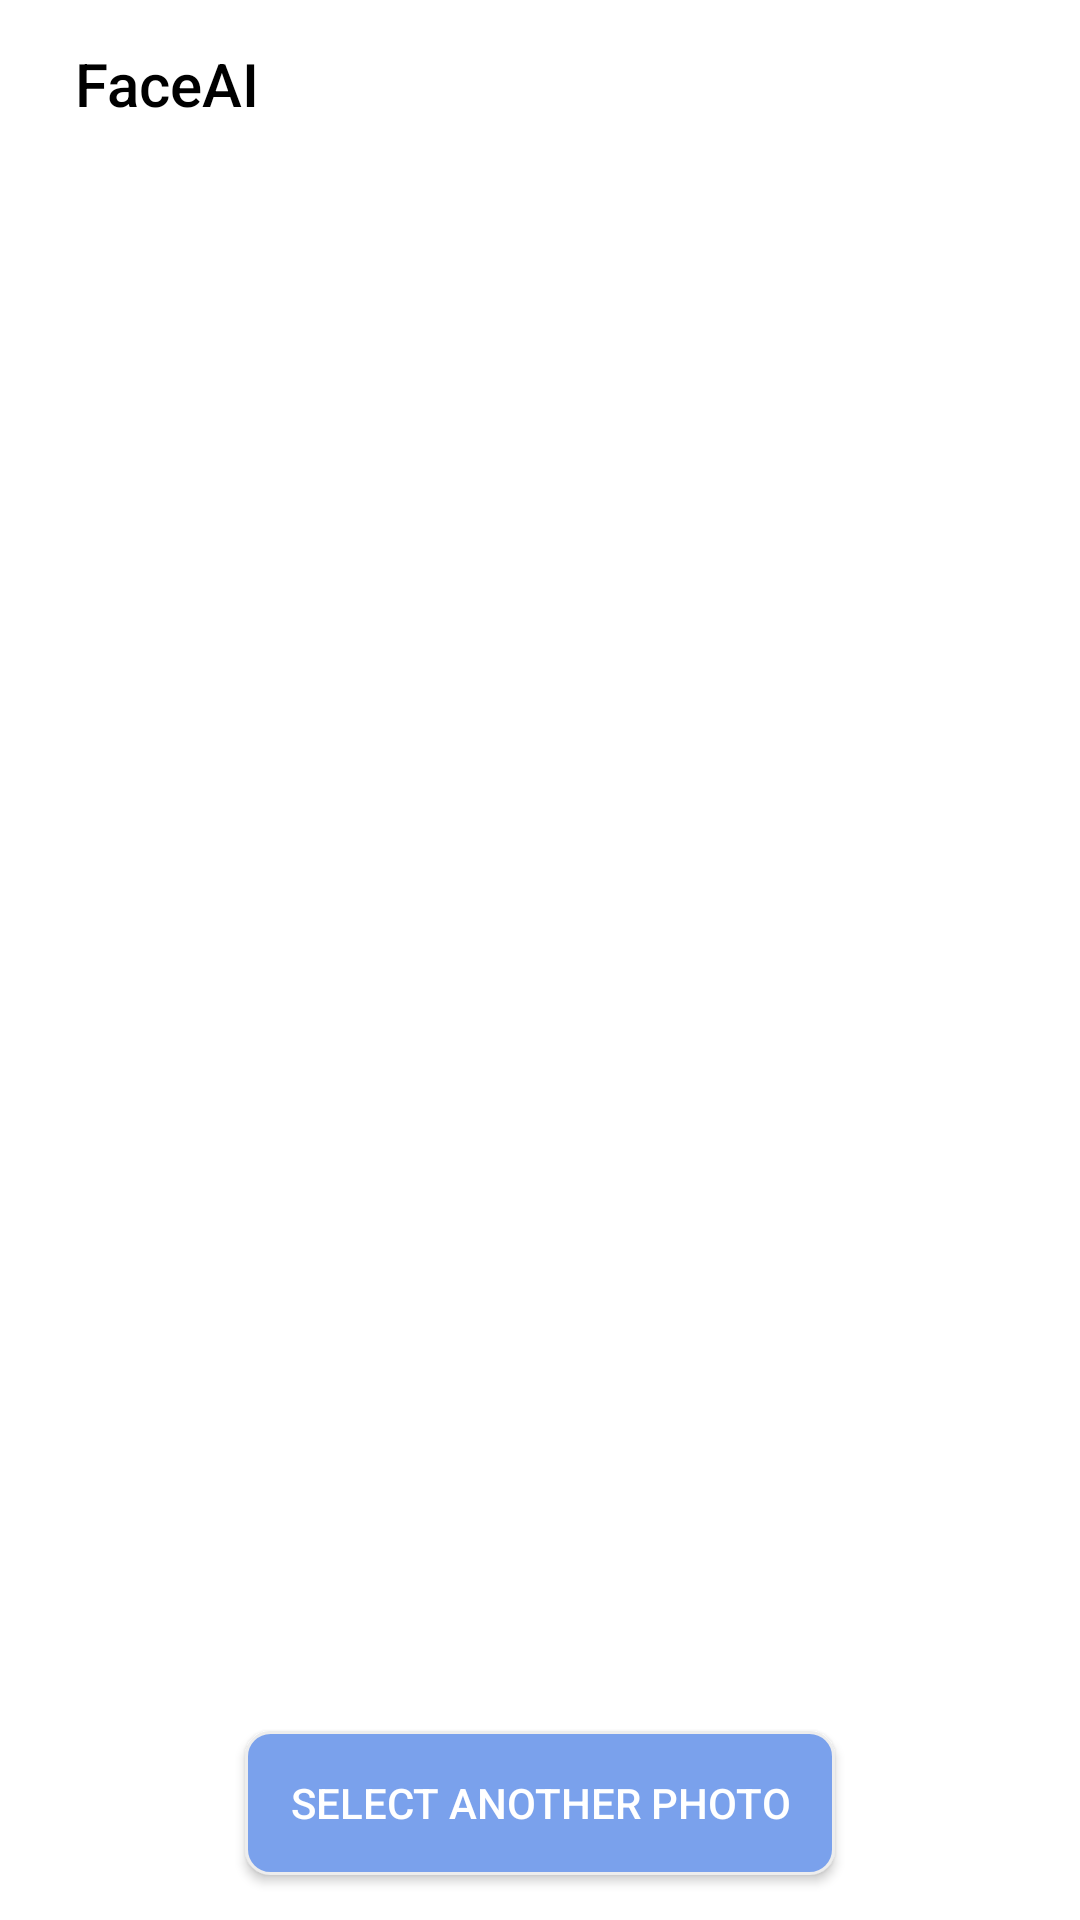

Layout XML and referenced resources for this Android screen:
<!-- AndroidManifest.xml: application theme Theme.MaterialComponents.NoActionBar.Bridge -->
<!-- res/layout/activity_photo_view.xml -->
<?xml version="1.0" encoding="utf-8"?>
<RelativeLayout xmlns:android="http://schemas.android.com/apk/res/android"
    android:layout_width="match_parent"
    android:layout_height="match_parent"
    xmlns:app="http://schemas.android.com/apk/res-auto"
    android:background="@color/white">

    <androidx.appcompat.widget.Toolbar
        android:id="@+id/toolbar"
        android:layout_width="match_parent"
        android:layout_height="?attr/actionBarSize"
        android:background="#FFFFFF"
        app:title="FaceAI"
        app:titleMarginStart="25dp"
        app:titleTextColor="@android:color/black" />

    
    <ImageView
        android:id="@+id/selected_image"
        android:layout_width="match_parent"
        android:layout_height="match_parent"
        android:scaleType="fitCenter"
        />

    
    <Button
        android:id="@+id/uploadButton"
        android:layout_width="wrap_content"
        android:layout_height="wrap_content"
        android:layout_centerHorizontal="true"
        android:layout_alignParentBottom="true"
        android:background="@drawable/button_background"
        android:paddingLeft="15dp"
        android:paddingRight="15dp"
        android:layout_marginBottom="15dp"
        android:text="Select Another Photo"
        android:textColor="@color/white"/>

</RelativeLayout>
<!-- resources referenced by this layout -->
<resources>
  <!-- drawable button_background (drawable) -->
  <shape xmlns:android="http://schemas.android.com/apk/res/android"
      android:shape="rectangle">
      <corners android:radius="8dp" />
      <solid android:color="#7AA1EC" />
      <stroke
          android:width="1dp"
          android:color="#EDEDED" />
  </shape>
  <!-- not gathered from this repository: default colours our renderer supplied (Android Studio template values) -->
  <color name="white">#FFFFFFFF</color>
</resources>
